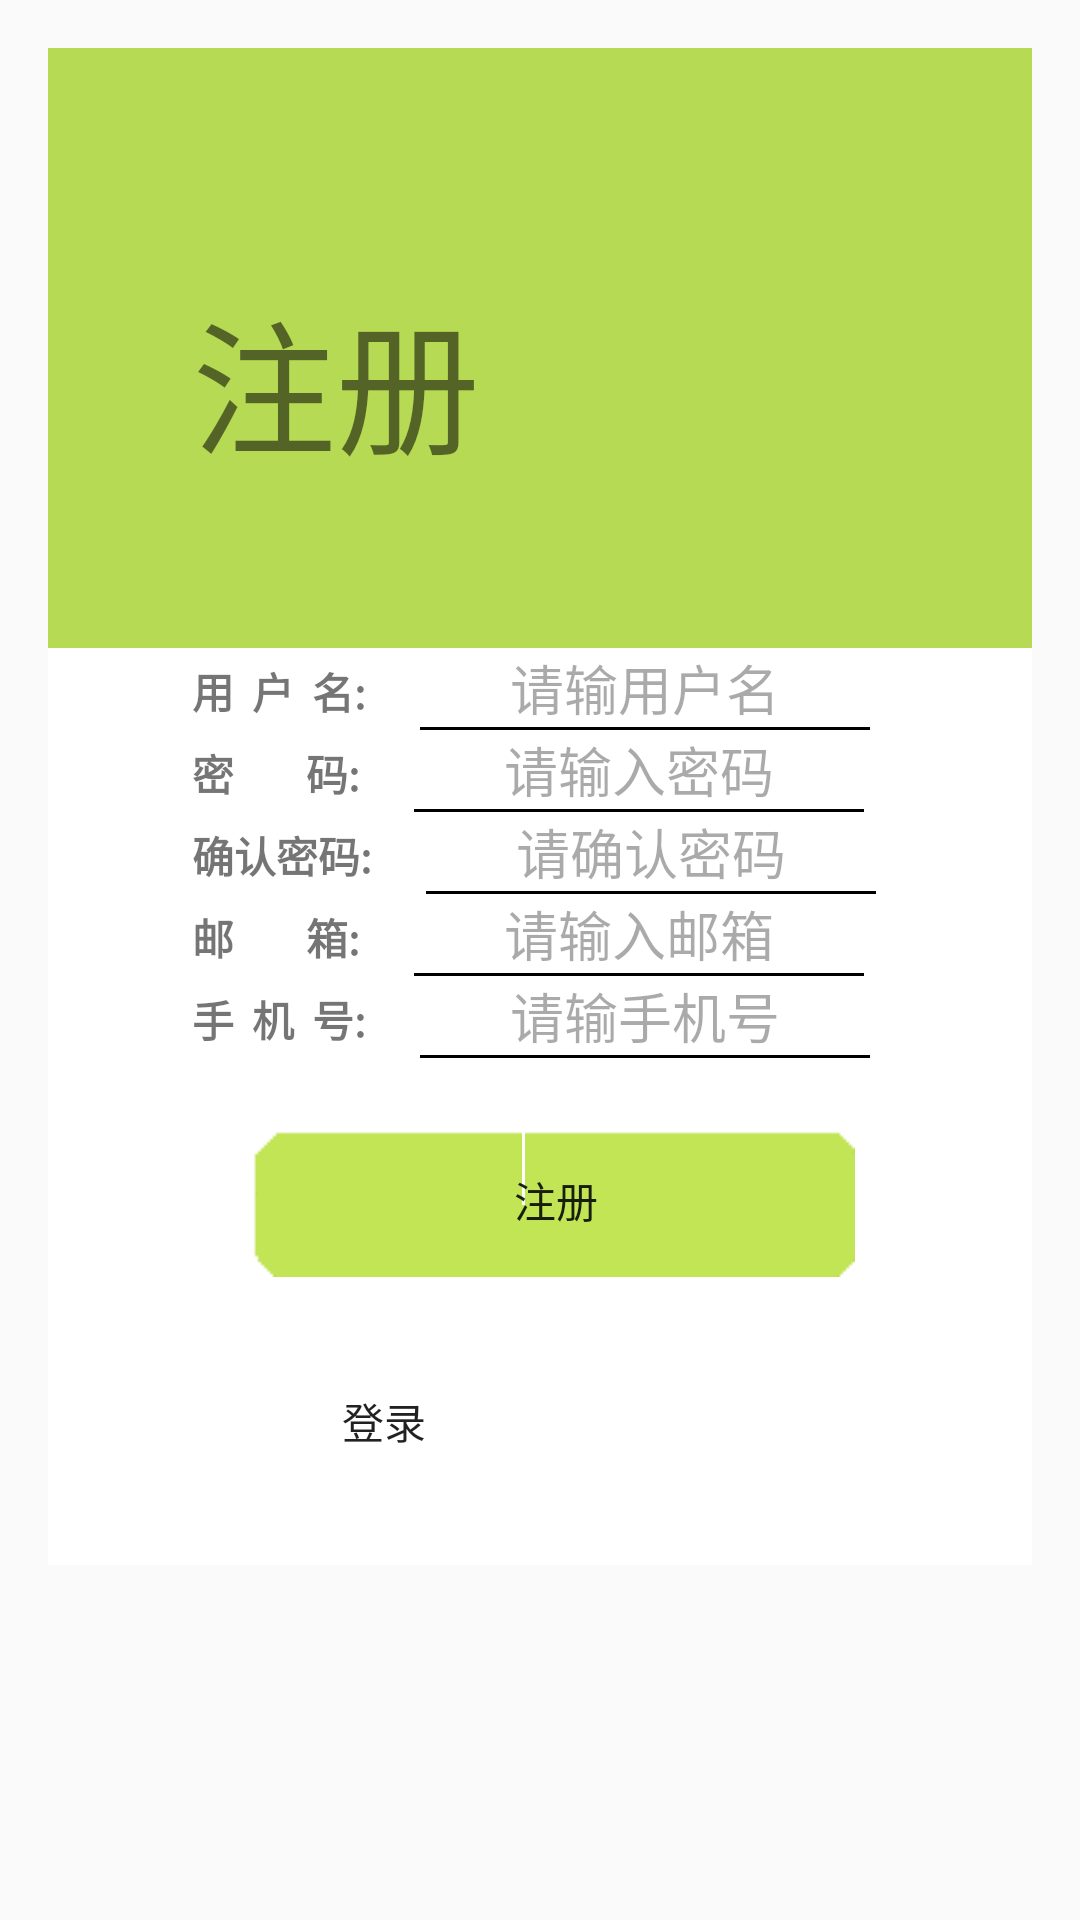

Reconstruct the res/layout file that produces this screen, plus the resources it refers to.
<!-- AndroidManifest.xml: application theme AppTheme -->
<!-- res/layout/activity_register.xml -->
<?xml version="1.0" encoding="utf-8"?>
<ScrollView xmlns:android="http://schemas.android.com/apk/res/android"
    xmlns:tools="http://schemas.android.com/tools"
    android:id="@+id/activity_register"
    android:layout_width="match_parent"
    android:layout_height="match_parent"
    android:paddingBottom="@dimen/activity_vertical_margin"
    android:paddingLeft="@dimen/activity_horizontal_margin"
    android:paddingRight="@dimen/activity_horizontal_margin"
    android:paddingTop="@dimen/activity_vertical_margin"
    tools:context="com.bs.service.RegisterActivity">

    <LinearLayout
        android:orientation="vertical"
        android:layout_width="match_parent"
        android:layout_height="match_parent">

        <LinearLayout
            android:background="@color/register_backgroud"
            android:layout_width="match_parent"
            android:layout_height="200dp">
            <TextView
                android:layout_width="wrap_content"
                android:layout_height="wrap_content"
                android:text="注册"
                android:textSize="48dp"
                android:layout_marginLeft="48dp"
                android:layout_marginTop="76dp"
                />

        </LinearLayout>

        <LinearLayout
            android:orientation="vertical"
            android:background="@color/white"
            android:layout_width="match_parent"
            android:layout_height="wrap_content">
            <LinearLayout
                android:layout_width="match_parent"
                android:layout_height="wrap_content"
                android:orientation="horizontal"
                >
                <TextView
                    android:textStyle="bold"
                    android:layout_marginLeft="48dp"
                    android:layout_width="wrap_content"
                    android:layout_height="wrap_content"
                    android:text="用&#160;&#160;户&#160;&#160;名:"
                    />
                <EditText
                    android:layout_marginLeft="18dp"
                    android:gravity="center"
                    android:background="@null"
                    android:layout_width="150dp"
                    android:hint="请输用户名"
                    android:drawableBottom="@drawable/line"
                    android:textColor="#000000"
                    android:singleLine="true"
                    android:textColorHint="#55000000"
                    android:layout_height="wrap_content"
                    android:id="@+id/register_username_editText"
                    />
            </LinearLayout>
            <LinearLayout
                android:layout_width="match_parent"
                android:layout_height="wrap_content"
                android:orientation="horizontal"
                >
                <TextView
                    android:textStyle="bold"
                    android:layout_marginLeft="48dp"
                    android:layout_width="wrap_content"
                    android:layout_height="wrap_content"
                    android:text="密&#160;&#160;&#160;&#160;&#160;&#160;&#160;&#160;码:"
                    />
                <EditText
                    android:layout_marginLeft="18dp"
                    android:gravity="center"
                    android:background="@null"
                    android:layout_width="150dp"
                    android:hint="请输入密码"
                    android:drawableBottom="@drawable/line"
                    android:inputType="textPassword"
                    android:textColor="#000000"
                    android:textColorHint="#55000000"
                    android:layout_height="wrap_content"
                    android:id="@+id/register_password_editText"
                    />
            </LinearLayout>

            <LinearLayout
                android:layout_width="match_parent"
                android:layout_height="wrap_content"
                android:orientation="horizontal"
                >
                <TextView
                    android:textStyle="bold"
                    android:layout_marginLeft="48dp"
                    android:layout_width="wrap_content"
                    android:layout_height="wrap_content"
                    android:text="确认密码:"
                    />
                <EditText
                    android:layout_marginLeft="18dp"
                    android:gravity="center"
                    android:background="@null"
                    android:layout_width="150dp"
                    android:hint="请确认密码"
                    android:drawableBottom="@drawable/line"
                    android:inputType="textPassword"
                    android:textColor="#000000"
                    android:textColorHint="#55000000"
                    android:layout_height="wrap_content"
                    android:id="@+id/register_confirmPassword_editText"
                    />
            </LinearLayout>

            <LinearLayout
                android:layout_width="match_parent"
                android:layout_height="wrap_content"
                android:orientation="horizontal"
                >
                <TextView
                    android:textStyle="bold"
                    android:layout_marginLeft="48dp"
                    android:layout_width="wrap_content"
                    android:layout_height="wrap_content"
                    android:text="邮&#160;&#160;&#160;&#160;&#160;&#160;&#160;&#160;箱:"
                    />
                <EditText
                    android:layout_marginLeft="18dp"
                    android:gravity="center"
                    android:background="@null"
                    android:layout_width="150dp"
                    android:hint="请输入邮箱"
                    android:drawableBottom="@drawable/line"
                    android:textColor="#000000"
                    android:singleLine="true"
                    android:textColorHint="#55000000"
                    android:layout_height="wrap_content"
                    android:id="@+id/register_email_editText"
                    />
            </LinearLayout>
            <LinearLayout
                android:layout_width="match_parent"
                android:layout_height="wrap_content"
                android:orientation="horizontal"
                >
                <TextView
                    android:textStyle="bold"
                    android:layout_marginLeft="48dp"
                    android:layout_width="wrap_content"
                    android:layout_height="wrap_content"
                    android:text="手&#160;&#160;机&#160;&#160;号:"
                    />
                <EditText
                    android:layout_marginLeft="18dp"
                    android:gravity="center"
                    android:background="@null"
                    android:layout_width="150dp"
                    android:hint="请输手机号"
                    android:drawableBottom="@drawable/line"
                    android:singleLine="true"
                    android:textColor="#000000"
                    android:textColorHint="#55000000"
                    android:layout_height="wrap_content"
                    android:id="@+id/register_phone_editText"
                    />
            </LinearLayout>

            <Button
                android:layout_marginLeft="68dp"
                android:layout_marginRight="48dp"
                android:layout_marginTop="24dp"
                android:layout_marginBottom="24dp"
                android:id="@+id/register_submit_btn"
                android:layout_width="wrap_content"
                android:layout_height="match_parent"
                android:text="注册"
                android:background="@drawable/btn_background_3"
                />

            <Button
                android:layout_marginBottom="24dp"
                android:layout_marginLeft="68dp"
                android:layout_marginRight="48dp"
                android:id="@+id/register_login_btn"
                android:layout_width="wrap_content"
                android:layout_height="match_parent"
                android:text="登录"
                android:background="@drawable/btn_background_2"
                />
        </LinearLayout>
    </LinearLayout>



</ScrollView>
<!-- resources referenced by this layout -->
<resources>
  <color name="register_backgroud">#B6DA53</color>
  <color name="white">#fff</color>
  <dimen name="activity_horizontal_margin">16dp</dimen>
  <dimen name="activity_vertical_margin">16dp</dimen>
  <!-- drawable line (drawable) -->
  <?xml version="1.0" encoding="utf-8"?>
  <shape xmlns:android="http://schemas.android.com/apk/res/android">
      <solid android:color="@color/black_deep"></solid>
      <size
          android:height="1dp"
          android:width="150dp"/>
  </shape>
  <style name="AppTheme" parent="Theme.AppCompat.Light.DarkActionBar">
          
          <item name="colorPrimary">@color/colorPrimary</item>
          <item name="colorPrimaryDark">@color/colorPrimaryDark</item>
          <item name="colorAccent">@color/colorAccent</item>
      </style>
  <color name="black_deep">#FF000000</color>
  <color name="colorPrimary">#B6DA53</color>
  <color name="colorPrimaryDark">#B6DA53</color>
  <color name="colorAccent">#B6DA53</color>
</resources>
